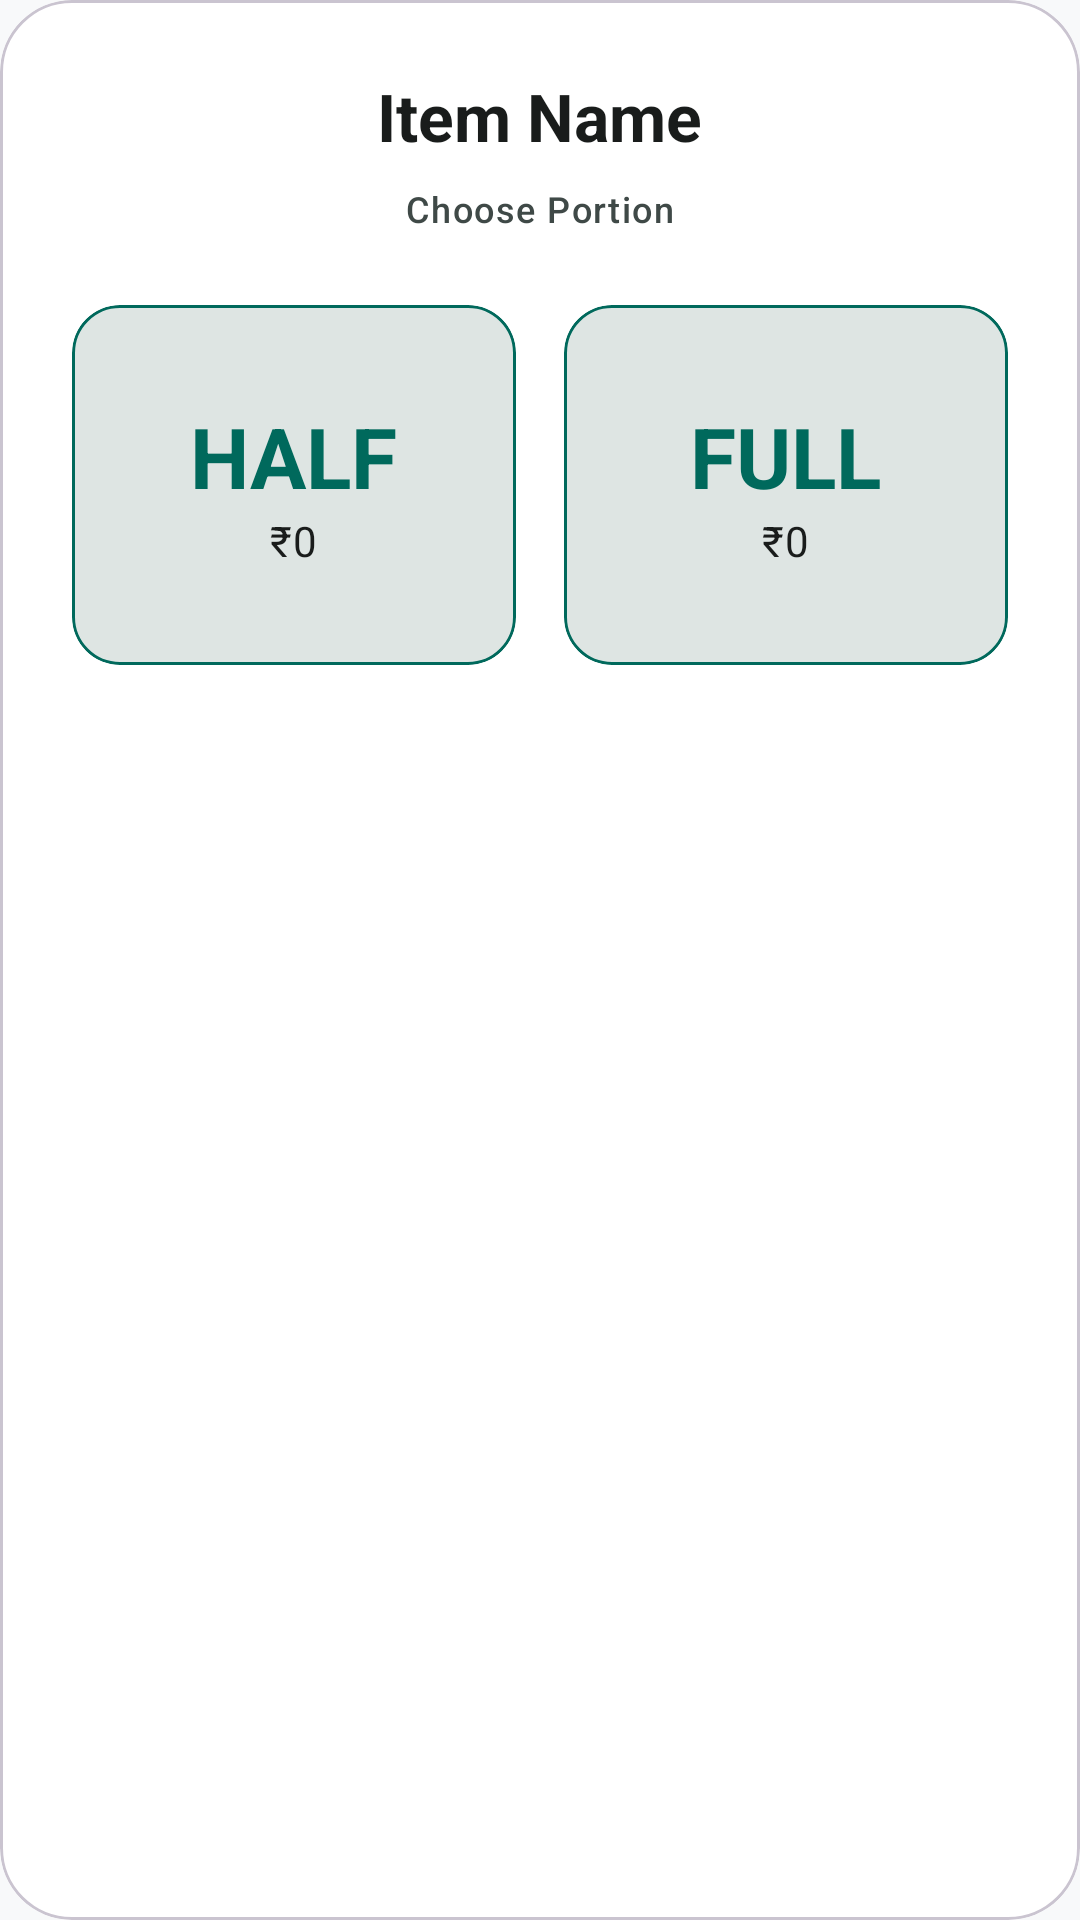

Here is an Android app screen rendered from its layout file. Give the layout XML and the strings, colors and styles it references.
<!-- AndroidManifest.xml: application theme Theme.RestoBook -->
<!-- res/layout/dialog_select_portion.xml -->
<?xml version="1.0" encoding="utf-8"?>
<com.google.android.material.card.MaterialCardView xmlns:android="http://schemas.android.com/apk/res/android"
    xmlns:app="http://schemas.android.com/apk/res-auto"
    android:layout_width="match_parent"
    android:layout_height="wrap_content"
    app:cardCornerRadius="24dp"
    app:cardElevation="0dp"
    app:cardBackgroundColor="@color/card_surface">

    <LinearLayout
        android:layout_width="match_parent"
        android:layout_height="wrap_content"
        android:gravity="center"
        android:orientation="vertical"
        android:padding="24dp">

        <TextView
            android:id="@+id/item_name_text"
            android:layout_width="wrap_content"
            android:layout_height="wrap_content"
            android:text="Item Name"
            android:textAlignment="center"
            android:textAppearance="@style/TextAppearance.Material3.TitleLarge"
            android:textStyle="bold"
            android:textColor="@color/on_surface" />

        <TextView
            android:layout_width="wrap_content"
            android:layout_height="wrap_content"
            android:layout_marginTop="8dp"
            android:text="Choose Portion"
            android:textAppearance="@style/TextAppearance.Material3.LabelMedium"
            android:textColor="@color/on_surface_variant" />

        <LinearLayout
            android:layout_width="match_parent"
            android:layout_height="wrap_content"
            android:layout_marginTop="24dp"
            android:orientation="horizontal">

            <com.google.android.material.card.MaterialCardView
                android:id="@+id/card_half"
                android:layout_width="0dp"
                android:layout_height="120dp"
                android:layout_weight="1"
                android:layout_marginEnd="8dp"
                android:clickable="true"
                android:focusable="true"
                app:cardBackgroundColor="@color/surface_variant"
                app:cardCornerRadius="16dp"
                app:strokeColor="@color/primary"
                app:strokeWidth="1dp">

                <LinearLayout
                    android:layout_width="match_parent"
                    android:layout_height="match_parent"
                    android:gravity="center"
                    android:orientation="vertical">

                    <TextView
                        android:layout_width="wrap_content"
                        android:layout_height="wrap_content"
                        android:text="HALF"
                        android:textAppearance="@style/TextAppearance.Material3.HeadlineMedium"
                        android:textStyle="bold"
                        android:textColor="@color/primary" />

                    <TextView
                        android:id="@+id/price_half_text"
                        android:layout_width="wrap_content"
                        android:layout_height="wrap_content"
                        android:textAppearance="@style/TextAppearance.Material3.BodyMedium"
                        android:textColor="@color/on_surface"
                        android:text="₹0" />
                </LinearLayout>
            </com.google.android.material.card.MaterialCardView>

            <com.google.android.material.card.MaterialCardView
                android:id="@+id/card_full"
                android:layout_width="0dp"
                android:layout_height="120dp"
                android:layout_weight="1"
                android:layout_marginStart="8dp"
                android:clickable="true"
                android:focusable="true"
                app:cardBackgroundColor="@color/surface_variant"
                app:cardCornerRadius="16dp"
                app:strokeColor="@color/primary"
                app:strokeWidth="1dp">

                <LinearLayout
                    android:layout_width="match_parent"
                    android:layout_height="match_parent"
                    android:gravity="center"
                    android:orientation="vertical">

                    <TextView
                        android:layout_width="wrap_content"
                        android:layout_height="wrap_content"
                        android:text="FULL"
                        android:textAppearance="@style/TextAppearance.Material3.HeadlineMedium"
                        android:textStyle="bold"
                        android:textColor="@color/primary" />

                    <TextView
                        android:id="@+id/price_full_text"
                        android:layout_width="wrap_content"
                        android:layout_height="wrap_content"
                        android:textAppearance="@style/TextAppearance.Material3.BodyMedium"
                        android:textColor="@color/on_surface"
                        android:text="₹0" />
                </LinearLayout>
            </com.google.android.material.card.MaterialCardView>

        </LinearLayout>

    </LinearLayout>
</com.google.android.material.card.MaterialCardView>
<!-- resources referenced by this layout -->
<resources>
  <color name="card_surface">#FFFFFF</color>
  <color name="on_surface">#191C1B</color>
  <color name="on_surface_variant">#3F4947</color>
  <color name="primary">#00695C</color>
  <color name="surface_variant">#DEE5E3</color>
  <style name="Theme.RestoBook" parent="Base.Theme.RestoBook" />
  <style name="Base.Theme.RestoBook" parent="Theme.Material3.DayNight.NoActionBar">
          
          <item name="colorPrimary">@color/primary</item>
          <item name="colorOnPrimary">@color/on_primary</item>
          <item name="colorPrimaryContainer">@color/primary_container</item>
          <item name="colorOnPrimaryContainer">@color/on_primary_container</item>
          
          <item name="colorSecondary">@color/secondary</item>
          <item name="colorOnSecondary">@color/on_secondary</item>
          <item name="colorSecondaryContainer">@color/secondary_container</item>
  
          <item name="android:colorBackground">@color/background</item>
          <item name="colorSurface">@color/surface</item>
          <item name="colorOnSurface">@color/on_surface</item>
          <item name="colorSurfaceVariant">@color/surface_variant</item>
          <item name="colorOnSurfaceVariant">@color/on_surface_variant</item>
          <item name="colorOutline">@color/outline</item>
  
          
          <item name="android:statusBarColor">@color/background</item>
          <item name="android:windowLightStatusBar">true</item>
          <item name="android:navigationBarColor">@color/background</item>
          <item name="android:windowLightNavigationBar" tools:ignore="NewApi">true</item>
          
          <item name="bottomNavigationStyle">@style/Widget.App.BottomNavigationView</item>
      </style>
  <color name="on_primary">#FFFFFF</color>
  <color name="primary_container">#D0E8E5</color>
  <color name="on_primary_container">#00201C</color>
  <color name="secondary">#006A60</color>
  <color name="on_secondary">#FFFFFF</color>
  <color name="secondary_container">#70F7E9</color>
  <color name="background">#F8F9FA</color>
  <color name="surface">#FFFFFF</color>
  <color name="outline">#6F7977</color>
  <style name="Widget.App.BottomNavigationView" parent="Widget.Material3.BottomNavigationView">
          <item name="itemActiveIndicatorStyle">@style/Widget.App.BottomNavigationView.ActiveIndicator</item>
      </style>
  <style name="Widget.App.BottomNavigationView.ActiveIndicator" parent="Widget.Material3.BottomNavigationView.ActiveIndicator">
          <item name="android:color">@color/primary</item>
          <item name="android:height">40dp</item>
          <item name="marginHorizontal">16dp</item>
      </style>
</resources>
